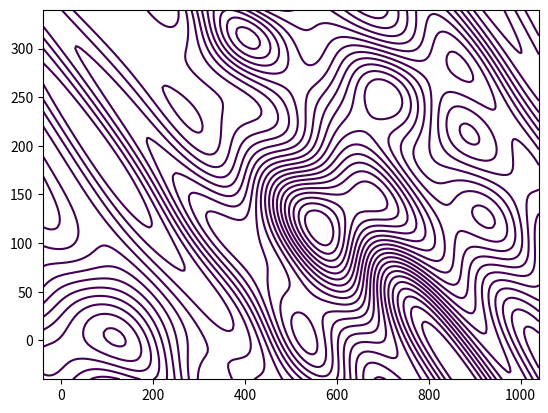

The script that saved this image: (Note: this script raises an exception after producing the figure.)
import json
import numpy as np
import matplotlib
matplotlib.use("Agg")
import matplotlib.pyplot as plt

W, H, M = 1000, 300, 40
rng = np.random.default_rng(19)
x = np.arange(-M, W + M + 1, 4.0)
y = np.arange(-M, H + M + 1, 4.0)
X, Y = np.meshgrid(x, y)
Z = np.zeros_like(X)
for _ in range(7):
    cx, cy = rng.uniform(0, W), rng.uniform(-40, H + 40)
    sx, sy = rng.uniform(90, 230), rng.uniform(40, 100)
    Z += rng.uniform(0.5, 1.2) * np.exp(-(((X - cx) / sx) ** 2 + ((Y - cy) / sy) ** 2))
for _ in range(5):
    fx, fy, ph = rng.uniform(0.002, 0.006), rng.uniform(0.004, 0.012), rng.uniform(0, 6.28)
    Z += 0.12 * np.sin(fx * X * 2 * np.pi + fy * Y * 2 * np.pi + ph)

levels = np.linspace(Z.min(), Z.max(), 24)
fig, ax = plt.subplots()
out = {"minor": [], "index": []}
for i, lv in enumerate(levels):
    cs = ax.contour(X, Y, Z, levels=[lv])
    segs = cs.allsegs[0]
    d = []
    for s in segs:
        if len(s) < 6:
            continue
        s = s[::2] if len(s) > 12 else s
        d.append("M" + "L".join(f"{px:.1f} {py:.1f}" for px, py in s))
    if d:
        out["index" if i % 5 == 0 else "minor"].append("".join(d))
json.dump({"minor": "".join(out["minor"]), "index": "".join(out["index"])}, open("data/topo.json", "w"))
print(sum(len(v) for v in out["minor"]) + sum(len(v) for v in out["index"]), "chars")
